Image classification data set "anemia_real" (zelphyx/Maternin-AI-Service on GitHub). Class labels (2): anemia, normal.

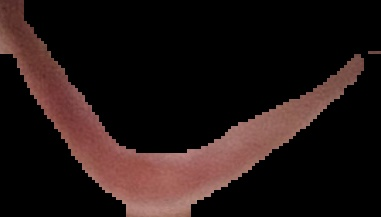
Label: normal

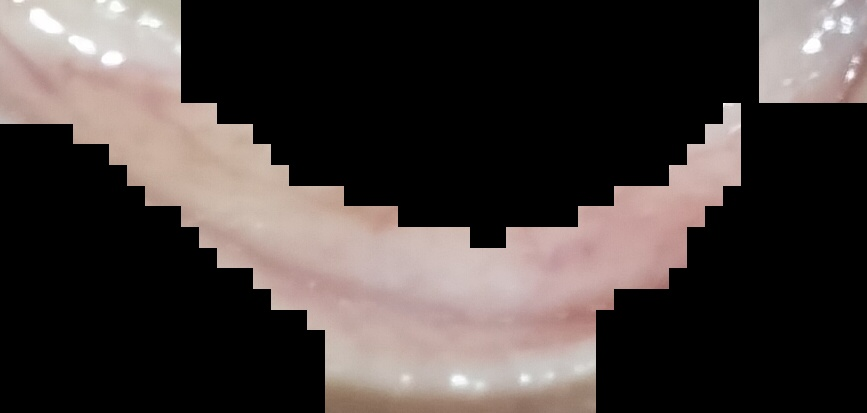
Label: anemia

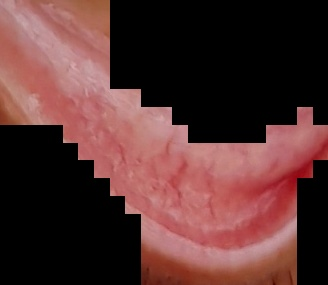
Label: normal

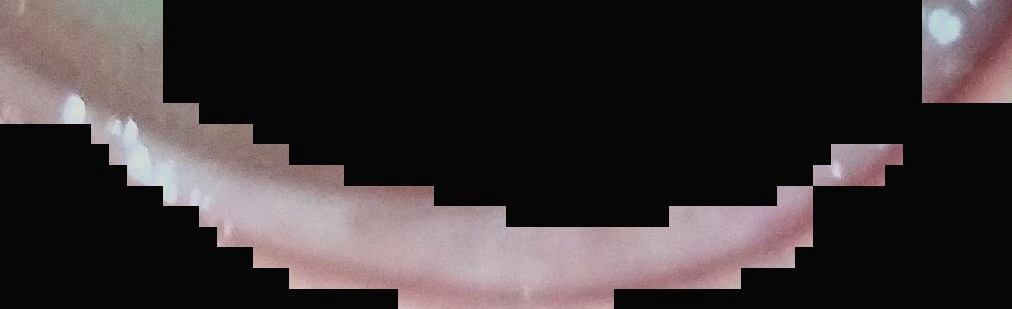
Label: anemia

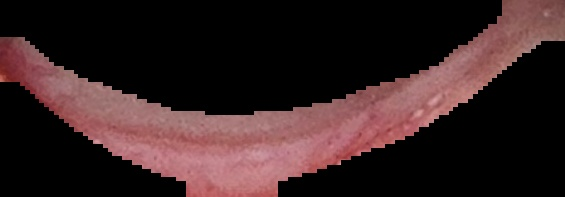
Label: normal

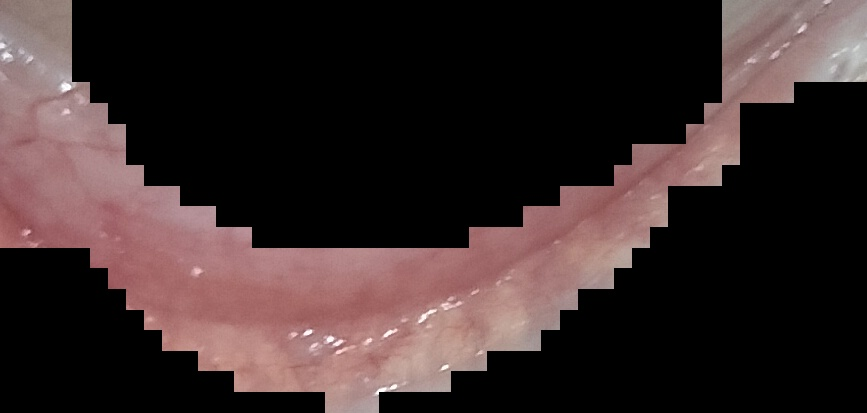
Label: anemia
